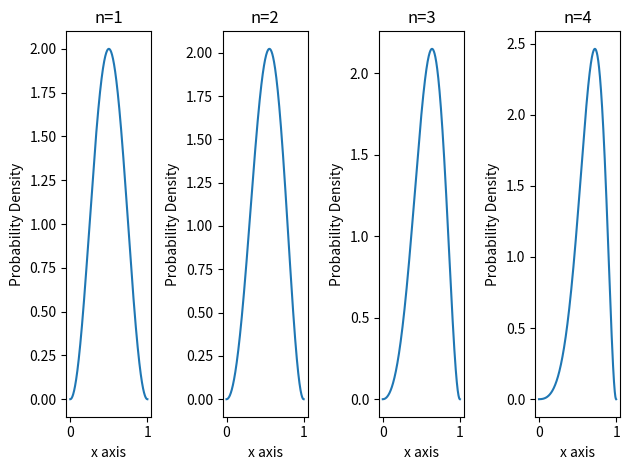

Source code (Python):
import numpy as np
import matplotlib.pyplot as plt

"""
The n=2,3,4 graphs don't come out correctly
Only the n=1 graph comes out correctly
"""

def jacobi(n):
    #Initialising the domain
    intervals = 500
    dx = 1/intervals
    N = intervals + 1
    x_axis = np.linspace(0,1,N)

    shi = np.sin(x_axis)  #Initial guess for shi. We don't use shi = 0 as that will lead to a trivial solution.
    shi[0] = 0
    shi[N-1] = 0
    shi = shi/np.sqrt(np.trapz(shi**2,x_axis)) #Normalising initial wave function


    converge = False
    epsilon = 1e-6
    temp = np.zeros(N)

    w=0.9 #w for over-relaxation
    div = int(500/n)

    while not(converge):
        temp = shi.copy()
        for i in range(1,N-1):
            updated_shi = (shi[i-1]+shi[i+1])/(2 - (n*np.pi*dx)**2)
            shi[i] = (1+w)*updated_shi - w*shi[i] #Applying Gauss Siedel with Over-Relaxation

        shi = shi/np.sqrt(np.trapz(shi**2,x_axis))

        if max(abs(temp-shi))<epsilon: #Checking Convergence
            converge = True
        #print(max(abs(temp-shi)))



    return shi, x_axis



shi1,x_axis = jacobi(1)
shi2,x_axis = jacobi(2)
shi3,x_axis = jacobi(3)
shi4,x_axis = jacobi(4)

prob_density1= shi1**2
prob_density2= shi2**2
prob_density3= shi3**2
prob_density4= shi4**2

fig, P = plt.subplots(1,4)

P[0].plot(x_axis,prob_density1)
P[0].set_title("n=1")
P[0].set_xlabel("x axis")
P[0].set_ylabel("Probability Density")
P[1].plot(x_axis,prob_density2)
P[1].set_title("n=2")
P[1].set_xlabel("x axis")
P[1].set_ylabel("Probability Density")
P[2].plot(x_axis,prob_density3)
P[2].set_title("n=3")
P[2].set_xlabel("x axis")
P[2].set_ylabel("Probability Density")
P[3].plot(x_axis,prob_density4)
P[3].set_title("n=4")
P[3].set_xlabel("x axis")
P[3].set_ylabel("Probability Density")


fig.tight_layout()
plt.show()
